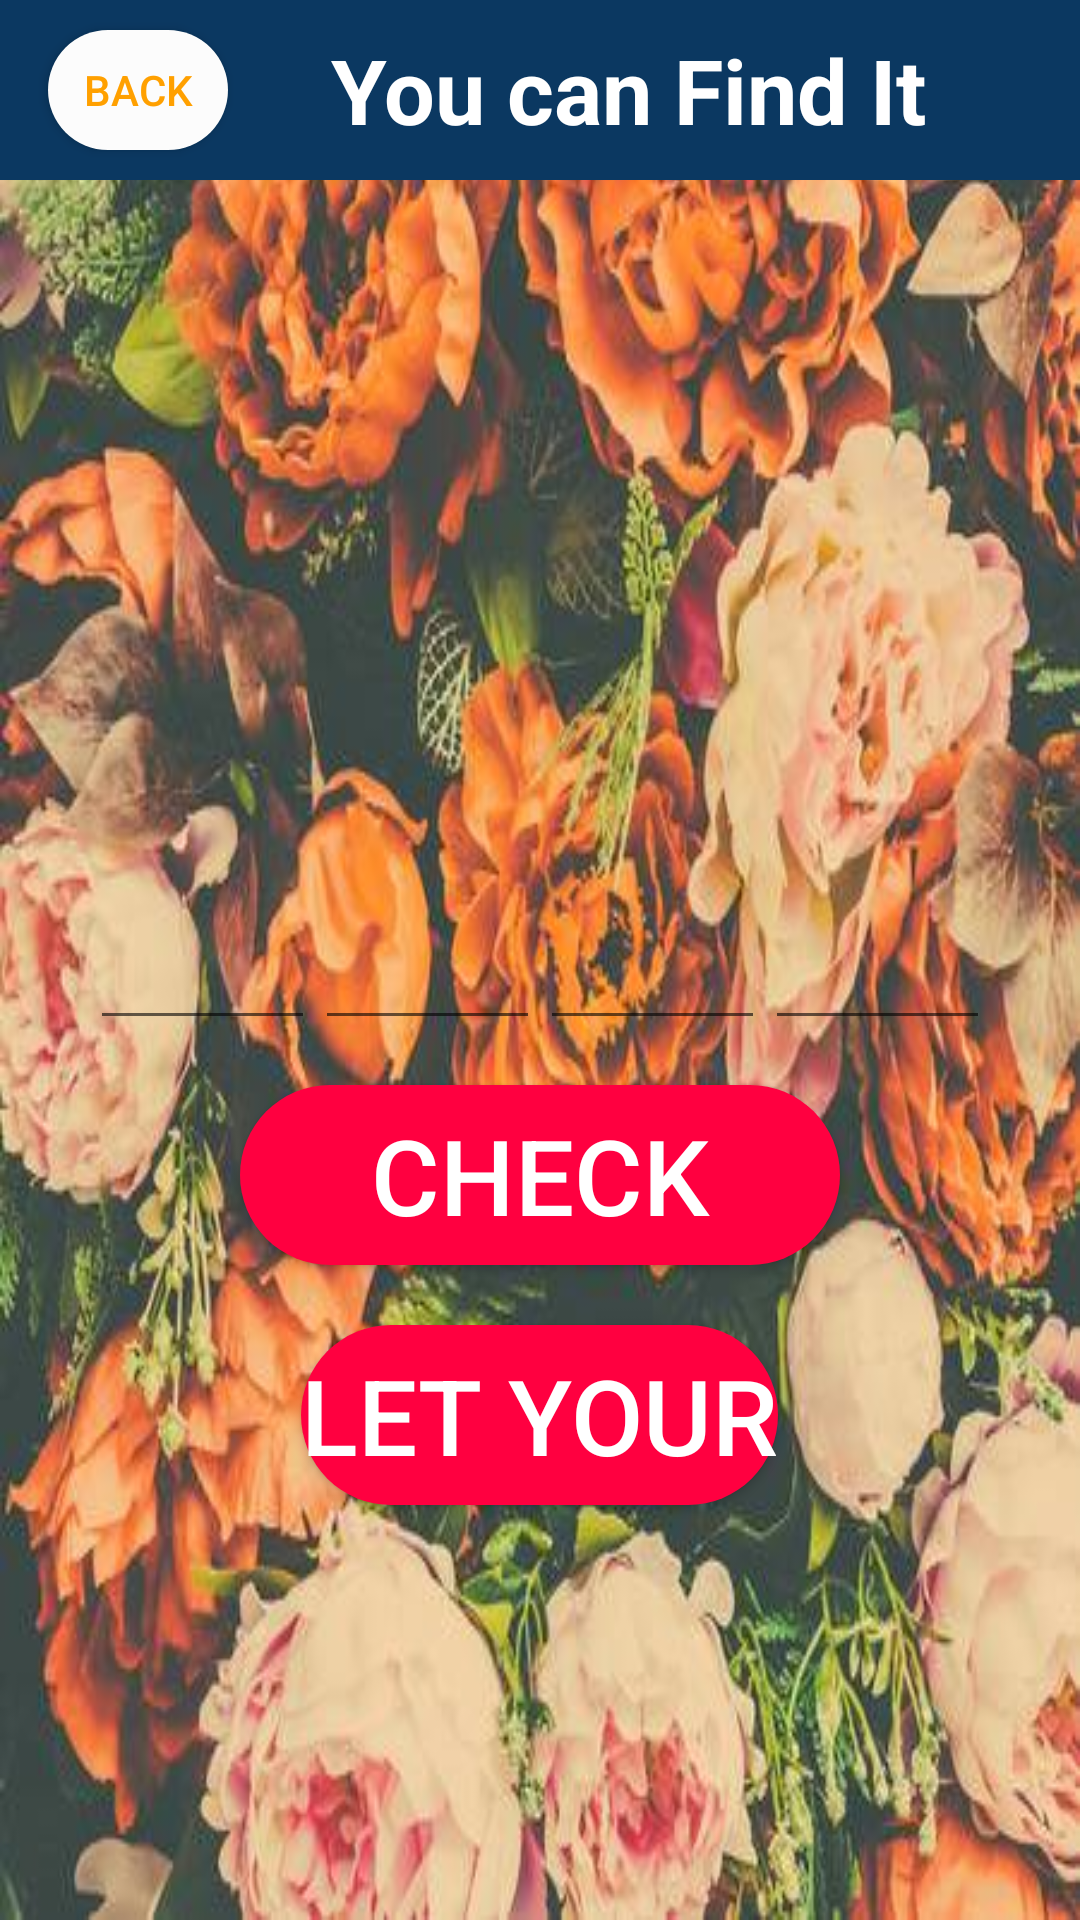

Here is an Android app screen rendered from its layout file. Give the layout XML and the strings, colors and styles it references.
<!-- AndroidManifest.xml: application theme AppTheme -->
<!-- res/layout/activity_first_try.xml -->
<?xml version="1.0" encoding="utf-8"?>
<android.support.constraint.ConstraintLayout xmlns:android="http://schemas.android.com/apk/res/android"
    xmlns:app="http://schemas.android.com/apk/res-auto"
    xmlns:tools="http://schemas.android.com/tools"
    android:layout_width="match_parent"
    android:layout_height="match_parent"
    android:background="@drawable/bglast"
    tools:context=".FirstTry">


    <LinearLayout
        android:layout_width="match_parent"
        android:layout_height="match_parent"
        android:orientation="vertical">

        <android.support.v7.widget.Toolbar
            android:layout_width="match_parent"
            android:layout_height="60dp"
            android:background="#0B3861">
            <Button
                android:id="@+id/back"
                android:layout_width="60dp"
                android:layout_height="40dp"
                android:text="Back"
                android:textColor="@color/colorPrimaryDark"
                android:background="@drawable/round"/>
            <TextView
                android:gravity="center"
                android:layout_width="wrap_content"
                android:layout_height="match_parent"
                android:text="You can Find It "
                android:textSize="30dp"
                android:textStyle="bold"
                android:textColor="#fff"
                android:layout_marginLeft="50dp"/>

        </android.support.v7.widget.Toolbar>


        <TextView
            android:id="@+id/writename1"
            android:gravity="center"
            android:layout_marginTop="30dp"
            android:layout_width="match_parent"
            android:layout_height="wrap_content"
            android:text=" "
            android:textSize="50dp"
            android:textStyle="bold"
            android:textColor="#fff"
            />

        <LinearLayout
            android:layout_marginTop="100dp"
            android:layout_marginBottom="15dp"
            android:layout_gravity="center"
            android:layout_width="300dp"
            android:layout_height="90dp"
            android:orientation="horizontal">


            <EditText
                android:textColor="#fff"
                android:id="@+id/gesp21"
                android:layout_width="wrap_content"
                android:layout_height="wrap_content"
                android:layout_gravity="bottom"
                android:layout_weight="1"
                android:ems="10"
                android:textAlignment="center"
                android:inputType="number"
                android:maxLength="1" />

            <EditText
                android:id="@+id/gesp22"
                android:layout_width="wrap_content"
                android:layout_height="wrap_content"
                android:layout_gravity="bottom"
                android:layout_weight="1"
                android:ems="10"
                android:textColor="#fff"
                android:textAlignment="center"
                android:inputType="number"
                android:maxLength="1" />

            <EditText
                android:id="@+id/gesp23"
                android:layout_width="wrap_content"
                android:layout_height="wrap_content"
                android:layout_gravity="bottom"
                android:textColor="#fff"
                android:layout_weight="1"
                android:ems="10"
                android:textAlignment="center"
                android:inputType="number"
                android:maxLength="1" />

            <EditText
                android:textColor="#fff"
                android:id="@+id/gesp24"
                android:layout_width="wrap_content"
                android:layout_height="wrap_content"
                android:layout_gravity="bottom"
                android:layout_weight="1"
                android:ems="10"
                android:inputType="number"
                android:textAlignment="center"
                android:maxLength="1" />
        </LinearLayout>

        <Button
            android:id="@+id/check"
            android:textColor="#fff"
            android:background="@drawable/round3"
            android:textSize="35dp"
            android:layout_width="200dp"
            android:layout_gravity="center"
            android:layout_height="60dp"
            android:text="check" />
        <Button android:layout_marginTop="20dp"
        android:id="@+id/gop2"
        android:textColor="#fff"
        android:background="@drawable/round3"
        android:textSize="35dp"
        android:layout_width="wrap_content"
        android:layout_gravity="center"
        android:layout_height="60dp"
        android:text="let your" />


    </LinearLayout>


</android.support.constraint.ConstraintLayout>
<!-- resources referenced by this layout -->
<resources>
  <color name="colorPrimaryDark">#FFA000</color>
  <!-- drawable bglast: jpg bitmap (drawable, 52084 bytes) -->
  <!-- drawable round (drawable) -->
  <?xml version="1.0" encoding="utf-8"?>
  <shape  android:shape="rectangle" xmlns:android="http://schemas.android.com/apk/res/android">
  
  <solid android:color="@color/backgroundcolor"></solid>
      <corners android:radius="50dp"/>
  </shape>
  <!-- drawable round3 (drawable) -->
  <?xml version="1.0" encoding="utf-8"?>
  <shape  android:shape="rectangle" xmlns:android="http://schemas.android.com/apk/res/android">
  
      <solid android:color="#FF0040" ></solid>
      <corners android:radius="50dp"/>
  </shape>
  <style name="AppTheme" parent="Theme.AppCompat.Light.NoActionBar">
          
          <item name="colorPrimary">@color/colorPrimary</item>
          <item name="colorPrimaryDark">@color/colorPrimaryDark</item>
          <item name="colorAccent">@color/colorAccent</item>
          <item name="android:windowNoTitle">true</item>
          <item name="android:windowActionBar">false</item>
          <item name="android:windowFullscreen">true</item>
          <item name="android:windowContentOverlay">@null</item>
      </style>
  <color name="backgroundcolor">#fcfcfc</color>
  <color name="colorPrimary">#FFC107</color>
  <color name="colorAccent">#FF4081</color>
</resources>
